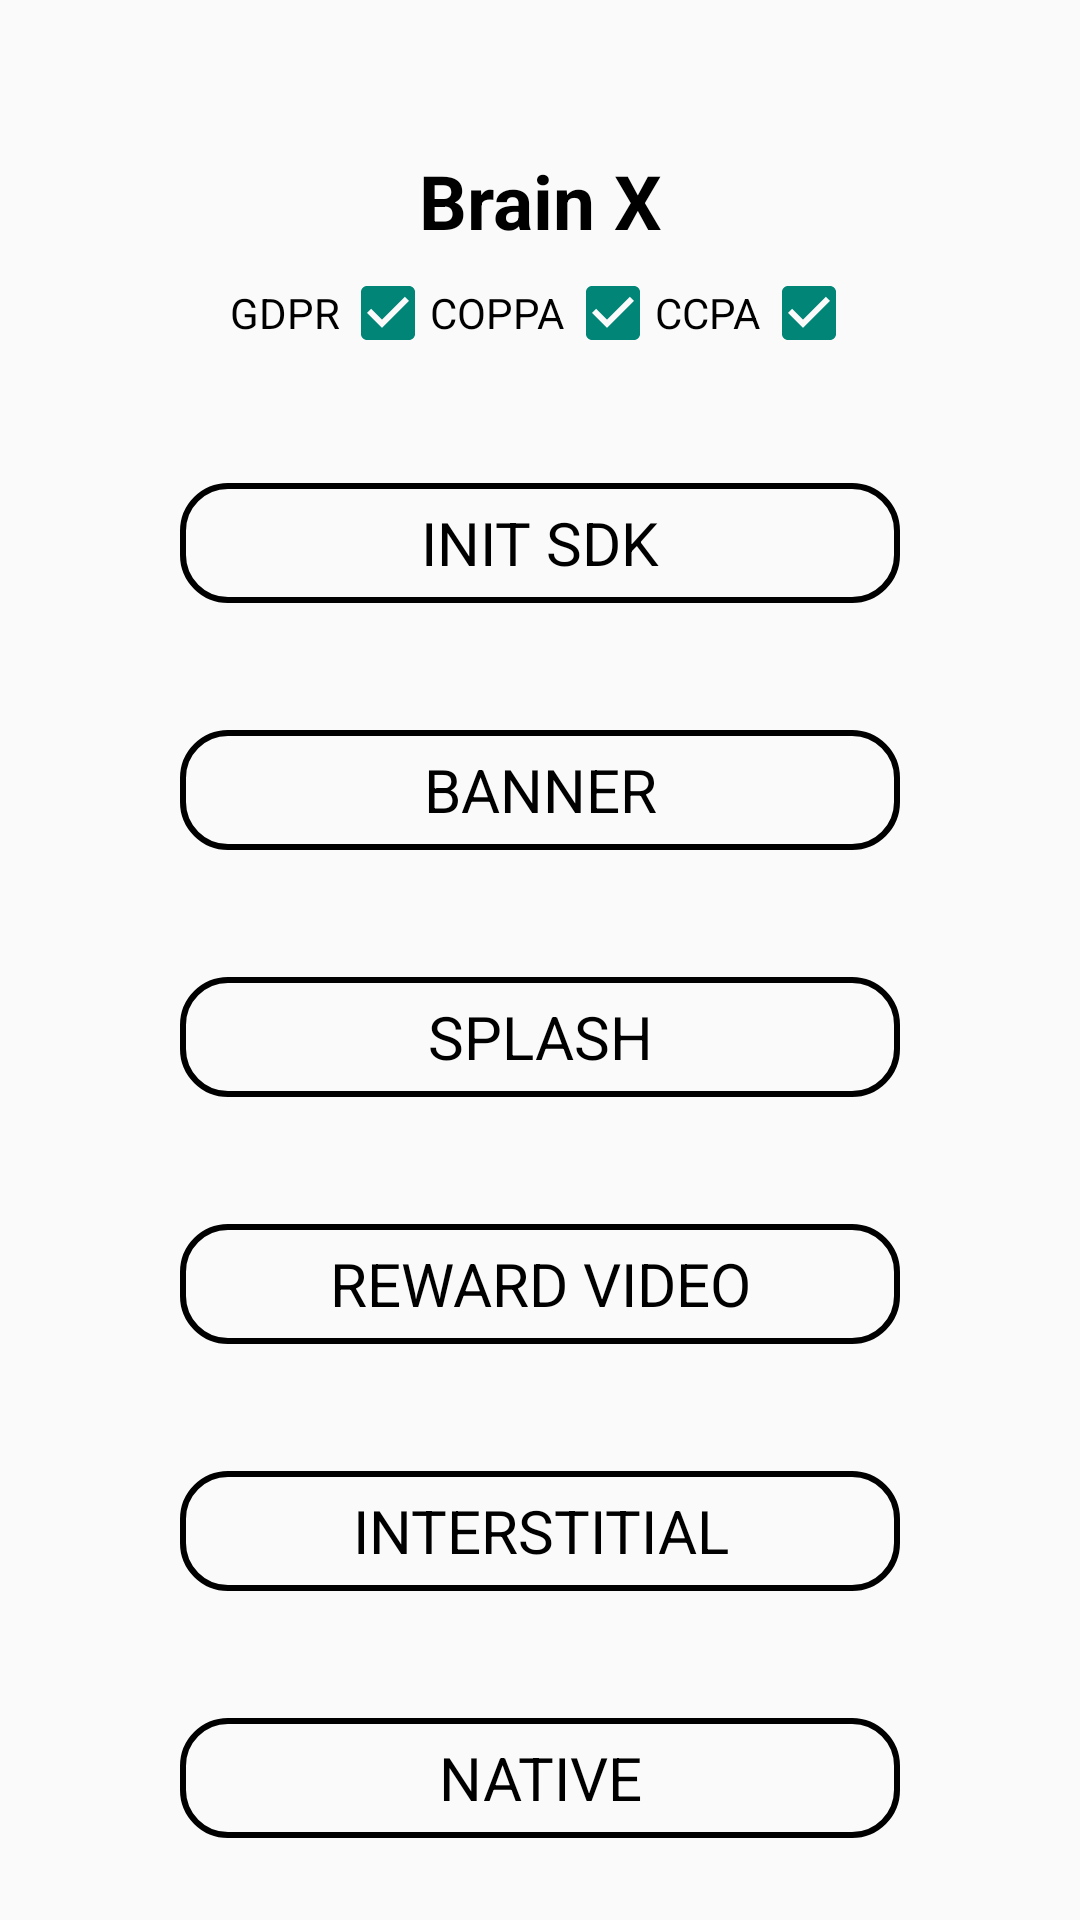

The Android layout XML behind this screen, and the referenced resources:
<!-- AndroidManifest.xml: application theme Theme.AppCompat.Light.NoActionBar -->
<!-- res/layout/activity_demo.xml -->
<?xml version="1.0" encoding="utf-8"?>
<androidx.constraintlayout.widget.ConstraintLayout
    xmlns:app="http://schemas.android.com/apk/res-auto"
    xmlns:android="http://schemas.android.com/apk/res/android"
    xmlns:tools="http://schemas.android.com/tools"
    android:layout_width="match_parent"
    android:layout_height="wrap_content">

    <TextView
        android:id="@+id/tv_title"
        android:text="@string/brain_x"
        android:textSize="25sp"
        android:textColor="@color/black"
        android:textStyle="bold"
        android:layout_width="wrap_content"
        android:layout_height="wrap_content"
        android:layout_marginTop="50dp"
        app:layout_constraintTop_toTopOf="parent"
        app:layout_constraintEnd_toEndOf="parent"
        app:layout_constraintStart_toStartOf="parent"/>

    <TextView
        android:id="@+id/btn_init"
        android:text="@string/init_sdk"
        android:theme="@style/BrainX_Button"
        android:layout_width="0dp"
        android:layout_height="0dp"
        app:layout_constraintWidth_percent="0.667"
        app:layout_constraintDimensionRatio="6:1"/>

    <TextView
        android:id="@+id/btn_banner"
        android:text="@string/banner"
        style="@style/BrainX_Button"
        android:layout_width="0dp"
        android:layout_height="0dp"
        app:layout_constraintWidth_percent="0.667"
        app:layout_constraintDimensionRatio="6:1"
        tools:ignore="MissingConstraints" />

    <TextView
        android:id="@+id/btn_splash"
        android:text="@string/splash"
        style="@style/BrainX_Button"
        android:layout_width="0dp"
        android:layout_height="0dp"
        app:layout_constraintWidth_percent="0.667"
        app:layout_constraintDimensionRatio="6:1"
        tools:ignore="MissingConstraints" />

    <TextView
        android:id="@+id/btn_rewardvideo"
        android:text="@string/reward_video"
        style="@style/BrainX_Button"
        android:layout_width="0dp"
        android:layout_height="0dp"
        app:layout_constraintWidth_percent="0.667"
        app:layout_constraintDimensionRatio="6:1"
        tools:ignore="MissingConstraints" />

    <TextView
        android:id="@+id/btn_interstitial"
        android:text="@string/interstitial"
        style="@style/BrainX_Button"
        android:layout_width="0dp"
        android:layout_height="0dp"
        app:layout_constraintWidth_percent="0.667"
        app:layout_constraintDimensionRatio="6:1"
        tools:ignore="MissingConstraints" />

    <TextView
        android:id="@+id/btn_native"
        android:text="@string/nativead"
        style="@style/BrainX_Button"
        android:layout_width="0dp"
        android:layout_height="0dp"
        app:layout_constraintWidth_percent="0.667"
        app:layout_constraintDimensionRatio="6:1"
        tools:ignore="MissingConstraints" />

    <TextView
        android:id="@+id/tv_gdpr"
        android:text="@string/gdpr"
        android:textColor="@color/black"
        android:layout_width="wrap_content"
        android:layout_height="wrap_content"
        android:layout_marginBottom="20dp"
        app:layout_constraintBottom_toTopOf="@id/flow_btns"
        app:layout_constraintEnd_toStartOf="@id/checkbox_gdpr"
        app:layout_constraintStart_toStartOf="parent"
        app:layout_constraintHorizontal_chainStyle="packed"/>

    <androidx.appcompat.widget.AppCompatCheckBox
        android:id="@+id/checkbox_gdpr"
        android:checked="true"
        android:layout_width="30dp"
        android:layout_height="20dp"
        app:layout_constraintTop_toTopOf="@id/tv_gdpr"
        app:layout_constraintStart_toEndOf="@id/tv_gdpr"
        app:layout_constraintEnd_toStartOf="@id/tv_coppa"
        app:layout_constraintBottom_toBottomOf="@id/tv_gdpr" />

    <TextView
        android:id="@+id/tv_coppa"
        android:text="@string/coppa"
        android:textColor="@color/black"
        android:layout_width="wrap_content"
        android:layout_height="wrap_content"
        app:layout_constraintTop_toTopOf="@id/tv_gdpr"
        app:layout_constraintStart_toEndOf="@id/checkbox_gdpr"
        app:layout_constraintEnd_toStartOf="@id/checkbox_coppa"/>

    <androidx.appcompat.widget.AppCompatCheckBox
        android:id="@+id/checkbox_coppa"
        android:checked="true"
        android:layout_width="30dp"
        android:layout_height="20dp"
        app:layout_constraintTop_toTopOf="@id/tv_coppa"
        app:layout_constraintStart_toEndOf="@id/tv_coppa"
        app:layout_constraintEnd_toStartOf="@id/tv_ccpa"
        app:layout_constraintBottom_toBottomOf="@id/tv_coppa" />

    <TextView
        android:id="@+id/tv_ccpa"
        android:text="@string/ccpa"
        android:textColor="@color/black"
        android:layout_width="wrap_content"
        android:layout_height="wrap_content"
        app:layout_constraintTop_toTopOf="@id/tv_coppa"
        app:layout_constraintStart_toEndOf="@id/checkbox_coppa"
        app:layout_constraintEnd_toStartOf="@id/checkbox_ccpa"/>

    <androidx.appcompat.widget.AppCompatCheckBox
        android:id="@+id/checkbox_ccpa"
        android:checked="true"
        android:layout_width="30dp"
        android:layout_height="20dp"
        app:layout_constraintTop_toTopOf="@id/tv_ccpa"
        app:layout_constraintEnd_toEndOf="parent"
        app:layout_constraintStart_toEndOf="@id/tv_ccpa"
        app:layout_constraintBottom_toBottomOf="@id/tv_ccpa"/>

    <androidx.constraintlayout.helper.widget.Flow
        android:id="@+id/flow_btns"
        app:flow_wrapMode="aligned"
        app:flow_verticalGap="15dp"
        android:layout_width="match_parent"
        android:layout_height="0dp"
        android:layout_marginTop="50dp"
        app:constraint_referenced_ids="btn_init, btn_banner, btn_splash, btn_rewardvideo, btn_interstitial, btn_native"
        app:layout_constraintTop_toBottomOf="@id/tv_title"
        app:layout_constraintStart_toStartOf="parent"
        app:layout_constraintBottom_toBottomOf="parent"/>

</androidx.constraintlayout.widget.ConstraintLayout>
<!-- resources referenced by this layout -->
<resources>
  <string name="banner">BANNER</string>
  <string name="brain_x">Brain X</string>
  <string name="ccpa">CCPA</string>
  <string name="coppa">COPPA</string>
  <string name="gdpr">GDPR</string>
  <string name="init_sdk">INIT SDK</string>
  <string name="interstitial">INTERSTITIAL</string>
  <string name="nativead">NATIVE</string>
  <string name="reward_video">REWARD VIDEO</string>
  <string name="splash">SPLASH</string>
  <style name="BrainX_Button">
          <item name="android:background">@drawable/bg_btn_demo</item>
          <item name="android:gravity">center</item>
          <item name="android:textSize">20sp</item>
          <item name="android:textColor">@color/black</item>
      </style>
  <!-- drawable bg_btn_demo (drawable) -->
  <?xml version="1.0" encoding="utf-8"?>
  <shape xmlns:android="http://schemas.android.com/apk/res/android">
  
      <corners android:radius="15dp"/>
  
      <stroke android:color="@color/black" android:width="2dp"/>
  
  </shape>
  <!-- not gathered from this repository: default colours our renderer supplied (Android Studio template values) -->
  <color name="black">#FF000000</color>
</resources>
